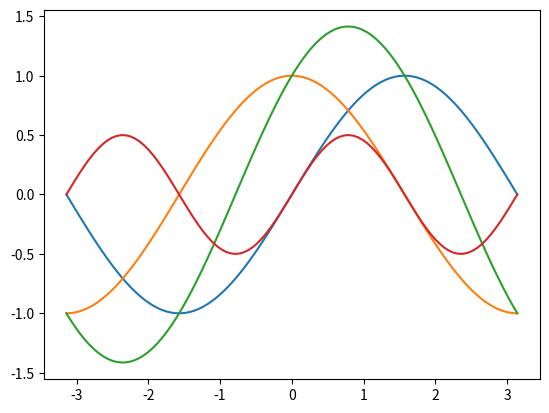

The matplotlib source for this figure:
import numpy as np
import matplotlib.pyplot as plt

# 問題１
x = np.linspace(-np.pi, np.pi, 100)
y1 = np.sin(x)
y2 = np.cos(x)
y3 = y1 + y2
y4 = y1 * y2

plt.plot(x, y1)
plt.plot(x, y2)
plt.plot(x, y3)
plt.plot(x, y4)
plt.show()

